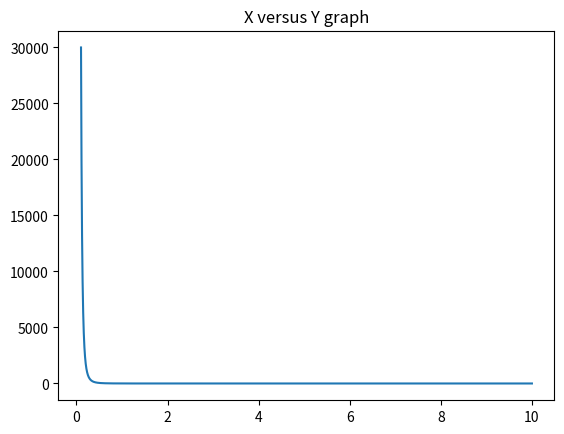
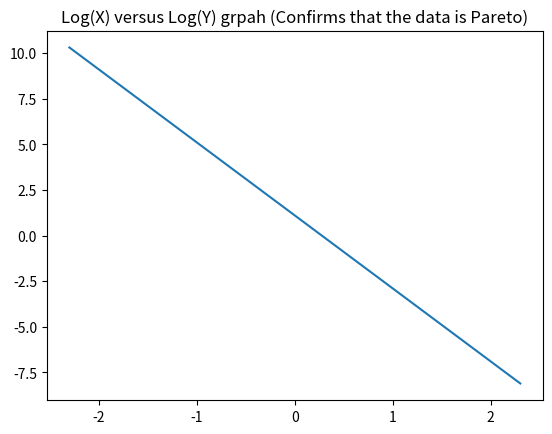

The script that saved these images, in order:
import matplotlib.pyplot as plt
import numpy as np


# Pareto Graph
alpha = 3
xm = 1

x = np.linspace(0.1, 10, 10000)
y = alpha * (xm**alpha) / (x**(alpha+1))

plt.plot(x,y)
plt.title("X versus Y graph")
plt.show()

x_log = np.log(x)
y_log = np.log(y)

plt.plot(x_log, y_log)
plt.title("Log(X) versus Log(Y) grpah (Confirms that the data is Pareto)")
plt.show()
